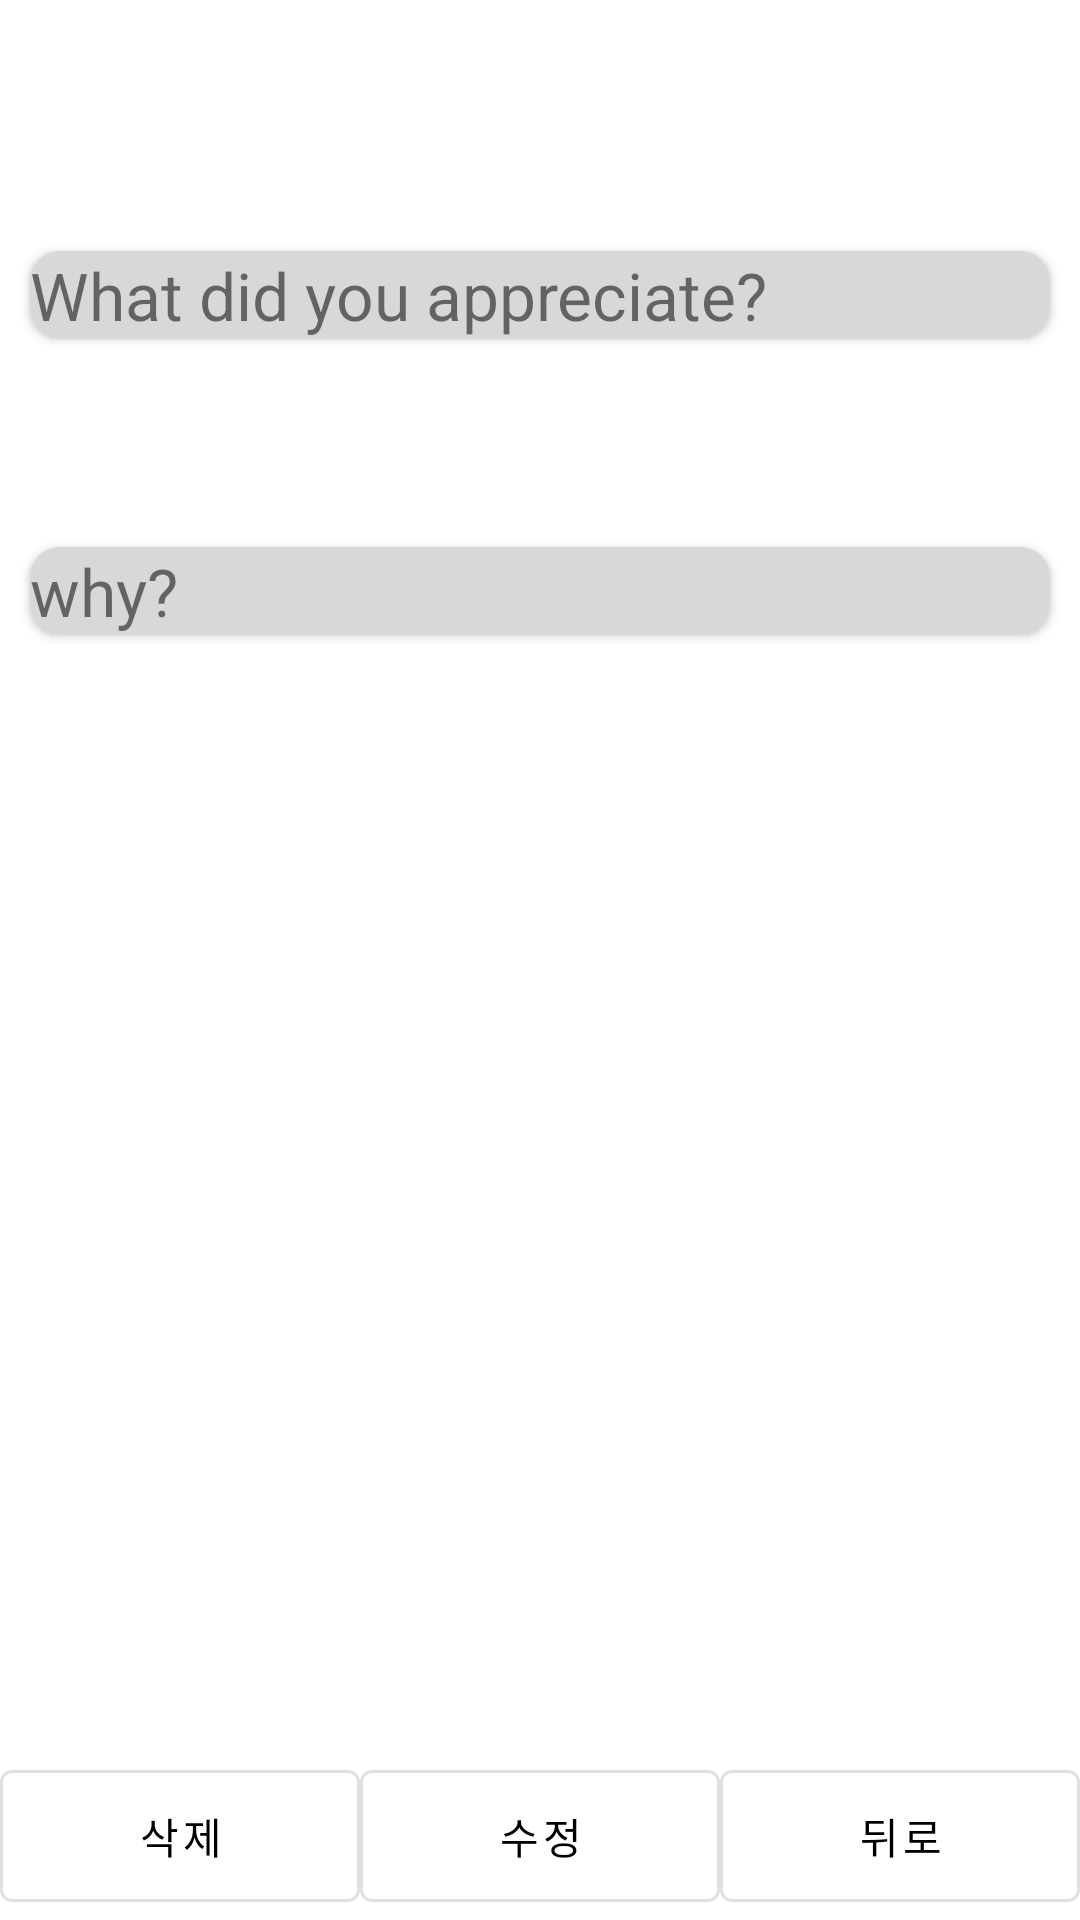

This screen was rendered from an Android layout file. Write that file and the resources it references.
<!-- AndroidManifest.xml: application theme AppTheme -->
<!-- res/layout/activity_diary_detail.xml -->
<?xml version="1.0" encoding="utf-8"?>
<RelativeLayout xmlns:android="http://schemas.android.com/apk/res/android"
    xmlns:app="http://schemas.android.com/apk/res-auto"
    xmlns:tools="http://schemas.android.com/tools"
    android:layout_width="match_parent"
    android:layout_height="match_parent"
    android:orientation="vertical"
    tools:context=".DiaryDetailActivity">

    <ScrollView
        android:id="@+id/sv_main"
        android:layout_width="match_parent"
        android:layout_height="match_parent"
        android:layout_marginBottom="?actionBarSize"
        android:layout_alignBottom="@+id/ll_bottom"
        >

    <LinearLayout
        android:layout_width="match_parent"
        android:layout_height="match_parent"
        android:orientation="vertical">

        <LinearLayout
            android:layout_width="match_parent"
            android:layout_height="wrap_content"
            android:layout_marginLeft="10dp"
            android:layout_marginTop="20dp"
            android:layout_marginRight="10dp">

            <androidx.appcompat.widget.AppCompatTextView
                android:id="@+id/date_text"
                android:layout_width="wrap_content"
                android:layout_height="match_parent"
                android:textSize="25dp" />

        </LinearLayout>


        <androidx.cardview.widget.CardView
            android:layout_width="match_parent"
            android:layout_height="wrap_content"
            android:layout_marginLeft="10dp"
            android:layout_marginTop="30dp"
            android:layout_marginRight="10dp"
            android:backgroundTint="@color/lightGray"
            app:cardCornerRadius="10dp">

            <androidx.appcompat.widget.AppCompatTextView
                android:id="@+id/detail_target_q_text"
                android:layout_width="wrap_content"
                android:layout_height="match_parent"
                android:text="@string/target_q"
                android:textSize="22dp" />

        </androidx.cardview.widget.CardView>

        <LinearLayout
            android:layout_width="match_parent"
            android:layout_height="wrap_content"
            android:layout_marginLeft="20dp"
            android:layout_marginTop="20dp"
            android:layout_marginRight="20dp">

            <androidx.appcompat.widget.AppCompatTextView
                android:id="@+id/detail_target_a_text"
                android:layout_width="wrap_content"
                android:layout_height="match_parent"
                android:textSize="22dp" />

        </LinearLayout>

        <androidx.cardview.widget.CardView
            android:layout_width="match_parent"
            android:layout_height="wrap_content"
            android:layout_marginLeft="10dp"
            android:layout_marginTop="20dp"
            android:layout_marginRight="10dp"
            android:backgroundTint="@color/lightGray"
            app:cardCornerRadius="10dp">

            <androidx.appcompat.widget.AppCompatTextView
                android:id="@+id/detail_why_q_text"
                android:layout_width="wrap_content"
                android:layout_height="match_parent"
                android:text="@string/why"
                android:textSize="22dp" />

        </androidx.cardview.widget.CardView>

        <LinearLayout
            android:layout_width="match_parent"
            android:layout_height="wrap_content"
            android:layout_marginLeft="10dp"
            android:layout_marginTop="20dp"
            android:layout_marginRight="10dp">

            <androidx.appcompat.widget.AppCompatTextView
                android:id="@+id/detail_why_a_text"
                android:layout_width="wrap_content"
                android:layout_height="match_parent"
                android:textSize="22dp" />

        </LinearLayout>

    </LinearLayout>

    </ScrollView>

    <LinearLayout
        android:id="@+id/ll_bottom"
        android:layout_width="match_parent"
        android:layout_height="?actionBarSize"
        android:layout_alignParentBottom="true"
        android:orientation="horizontal">

        <com.google.android.material.button.MaterialButton
            android:id="@+id/delete_button"
            style="@style/Widget.MaterialComponents.Button.OutlinedButton"
            android:layout_width="match_parent"
            android:layout_height="match_parent"
            android:layout_weight="1"
            android:text="삭제" />

        <com.google.android.material.button.MaterialButton
            android:id="@+id/update_button"
            style="@style/Widget.MaterialComponents.Button.OutlinedButton"
            android:layout_width="match_parent"
            android:layout_height="match_parent"
            android:layout_weight="1"
            android:text="수정" />

        <com.google.android.material.button.MaterialButton
            android:id="@+id/back_button"
            style="@style/Widget.MaterialComponents.Button.OutlinedButton"
            android:layout_width="match_parent"
            android:layout_height="match_parent"
            android:layout_weight="1"
            android:text="뒤로" />
    </LinearLayout>

    <FrameLayout
        android:id="@+id/adFrame"
        android:layout_width="match_parent"
        android:layout_height="wrap_content"
        android:layout_alignParentBottom="true"
        android:gravity="bottom" />

</RelativeLayout>
<!-- resources referenced by this layout -->
<resources>
  <color name="lightGray">#D8D8D8</color>
  <string name="target_q">What did you appreciate?</string>
  <string name="why">why?</string>
  <style name="AppTheme" parent="Theme.MaterialComponents.Light.NoActionBar">
          
          <item name="colorPrimary">@color/black</item>
          <item name="colorPrimaryDark">@color/black</item>
          <item name="colorAccent">@color/black</item>
      </style>
  <color name="black">#000000</color>
</resources>
